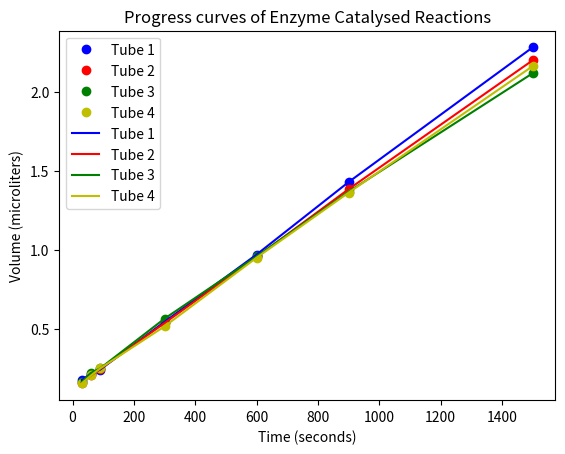

Write the Python code that produced this figure.
import numpy as np
import pandas as pd
import matplotlib.pyplot as plt

times= [30,60,90,300,600,900,1500]
tube1= [0.176, 0.217, 0.242, 0.545, 0.971, 1.430, 2.283]
tube2= [0.160, 0.205, 0.246, 0.537, 0.955, 1.385, 2.201]
tube3= [0.164, 0.221, 0.250, 0.565, 0.959, 1.369, 2.119]
tube4= [0.155, 0.205, 0.250, 0.516, 0.951, 1.363, 2.164]


dict= { "time": times,
        "tube1": tube1,
        "tube2": tube2,
        "tube3": tube3,
        "tube4": tube4}

df= pd.DataFrame(dict)

df["v1"]= np.gradient(df["tube1"],df["time"])
df["v2"]= np.gradient(df["tube2"],df["time"])
df["v3"]= np.gradient(df["tube3"],df["time"])
df["v4"]= np.gradient(df["tube4"],df["time"])


plt.plot(df["time"],df["tube1"],"bo" ,label="Tube 1")
plt.plot(df["time"],df["tube2"],"ro" , label="Tube 2")
plt.plot(df["time"],df["tube3"], "go" ,label="Tube 3")
plt.plot(df["time"],df["tube4"], "yo" ,label="Tube 4")
plt.plot(df["time"],df["tube1"],color="b",label="Tube 1")
plt.plot(df["time"],df["tube2"], color="r", label="Tube 2")
plt.plot(df["time"],df["tube3"],color="g",label="Tube 3")
plt.plot(df["time"],df["tube4"],color="y",label="Tube 4")
plt.legend(loc="best")
plt.title("Progress curves of Enzyme Catalysed Reactions")
plt.xlabel("Time (seconds)")
plt.ylabel("Volume (microliters)")
plt.show()

